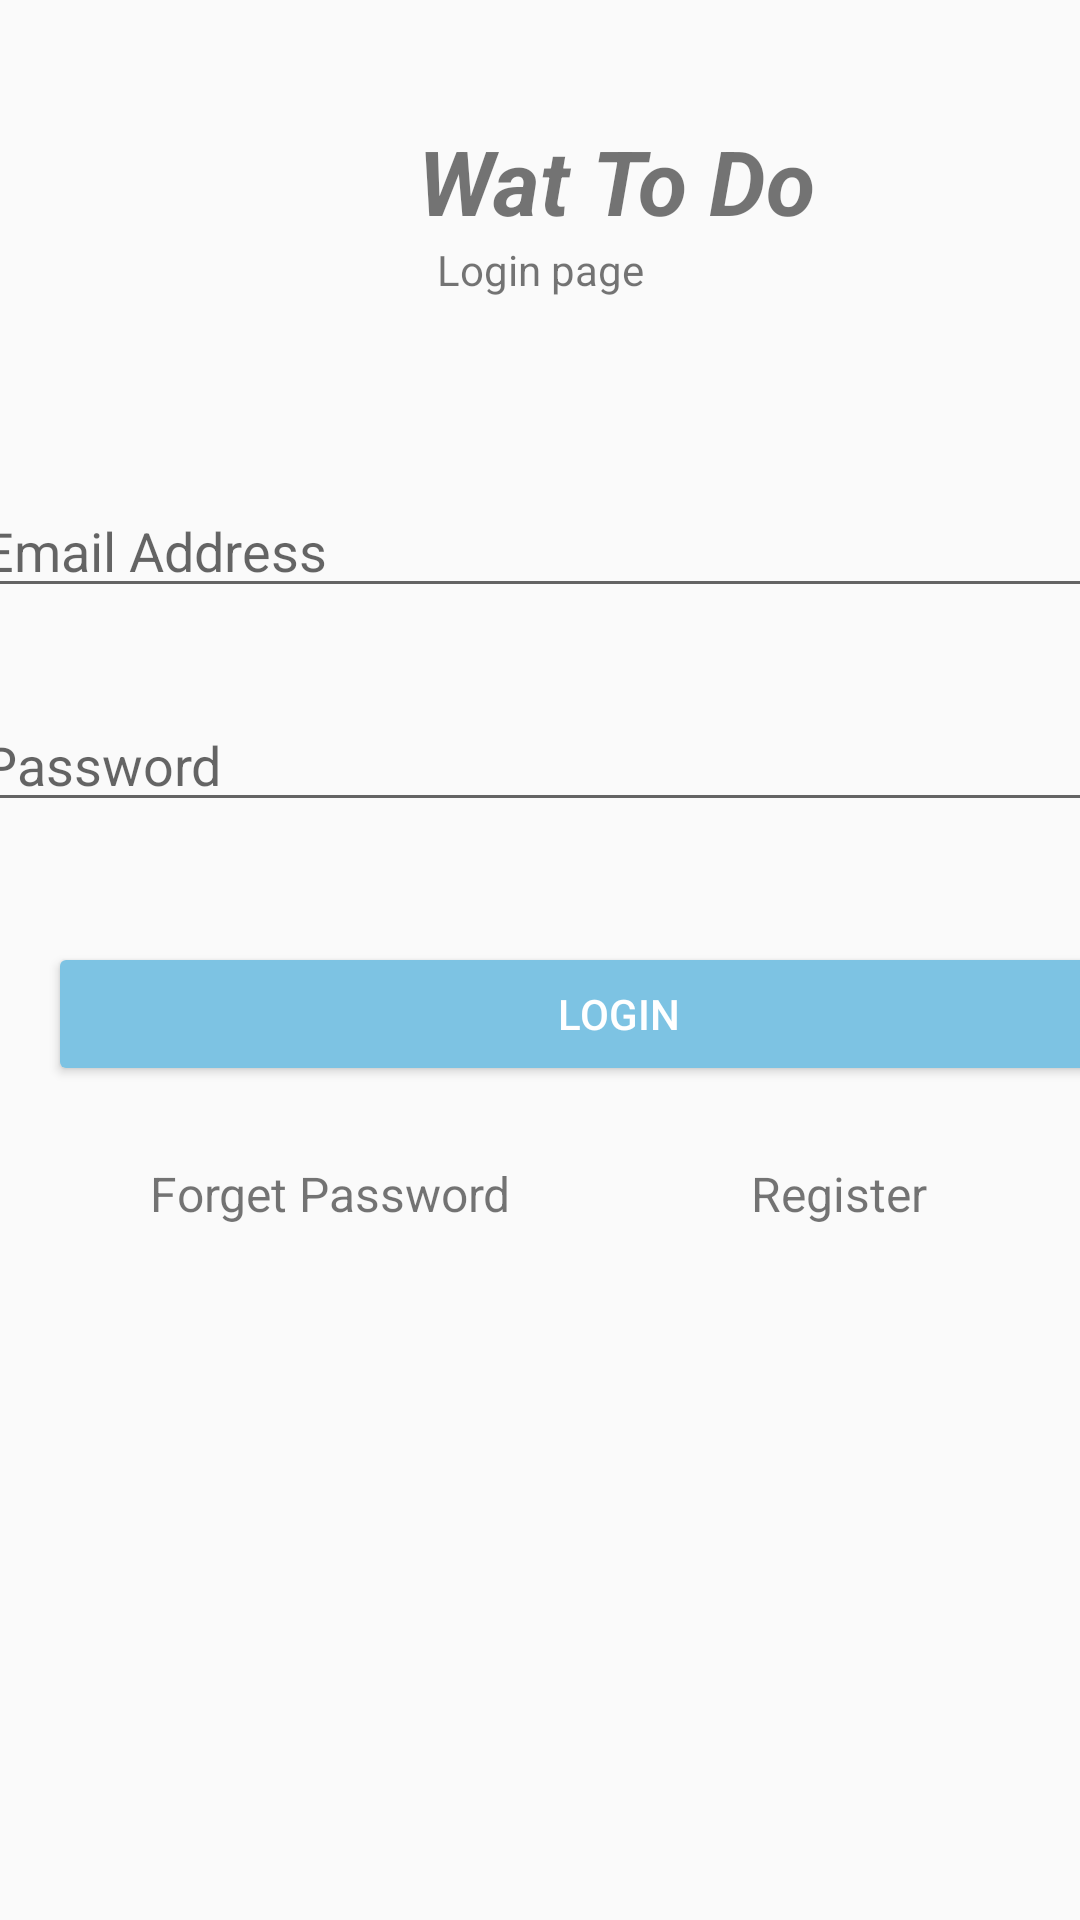

The Android layout XML behind this screen, and the referenced resources:
<!-- AndroidManifest.xml: application theme AppTheme -->
<!-- res/layout/activity_main.xml -->
<?xml version="1.0" encoding="utf-8"?>
<androidx.constraintlayout.widget.ConstraintLayout xmlns:android="http://schemas.android.com/apk/res/android"
    xmlns:app="http://schemas.android.com/apk/res-auto"
    xmlns:tools="http://schemas.android.com/tools"
    android:layout_width="match_parent"
    android:layout_height="match_parent"
    tools:context=".MainActivity">

    <TextView
        android:id="@+id/title"
        android:layout_width="411dp"
        android:layout_height="wrap_content"
        android:layout_marginTop="40dp"
        android:gravity="center_horizontal"
        android:text="Wat To Do"
        android:textAlignment="center"
        android:textSize="30sp"
        android:textStyle="bold|italic"
        app:layout_constraintEnd_toEndOf="parent"
        app:layout_constraintHorizontal_bias="0.0"
        app:layout_constraintStart_toStartOf="parent"
        app:layout_constraintTop_toTopOf="parent"
        tools:ignore="MissingConstraints" />

    <TextView
        android:id="@+id/textView3"
        android:layout_width="wrap_content"
        android:layout_height="21dp"
        android:text="Login page"
        app:layout_constraintEnd_toEndOf="parent"
        app:layout_constraintStart_toStartOf="parent"
        app:layout_constraintTop_toBottomOf="@+id/title" />

    <EditText
        android:id="@+id/email"
        android:layout_width="380dp"
        android:layout_height="wrap_content"
        android:layout_marginTop="60dp"
        android:ems="10"
        android:hint="Email Address"
        android:inputType="textPersonName"
        app:layout_constraintEnd_toEndOf="parent"
        app:layout_constraintStart_toStartOf="parent"
        app:layout_constraintTop_toBottomOf="@+id/textView3" />

    <EditText
        android:id="@+id/password"
        android:layout_width="380dp"
        android:layout_height="wrap_content"
        android:layout_marginTop="30dp"
        android:ems="10"
        android:hint="Password"
        android:inputType="textPassword"
        app:layout_constraintEnd_toEndOf="parent"
        app:layout_constraintHorizontal_bias="0.516"
        app:layout_constraintStart_toStartOf="parent"
        app:layout_constraintTop_toBottomOf="@+id/email"
        tools:ignore="MissingConstraints" />

    <Button
        android:id="@+id/signIn"
        android:layout_width="380dp"
        android:layout_height="wrap_content"
        android:layout_marginStart="16dp"
        android:layout_marginLeft="16dp"
        android:layout_marginTop="40dp"
        android:backgroundTint="@color/login"
        android:text="Login"
        android:textColor="#FFFFFF"
        app:layout_constraintStart_toStartOf="parent"
        app:layout_constraintTop_toBottomOf="@+id/password"
        tools:ignore="MissingConstraints" />

    <TextView
        android:id="@+id/forgetPassword"
        android:layout_width="wrap_content"
        android:layout_height="wrap_content"
        android:layout_marginStart="50dp"
        android:layout_marginLeft="50dp"
        android:layout_marginTop="25dp"
        android:text="Forget Password"
        android:textSize="16sp"
        app:layout_constraintStart_toStartOf="parent"
        app:layout_constraintTop_toBottomOf="@+id/signIn" />

    <TextView
        android:id="@+id/register"
        android:layout_width="wrap_content"
        android:layout_height="wrap_content"
        android:layout_marginStart="80dp"
        android:layout_marginLeft="80dp"
        android:text="Register"
        android:textSize="16sp"
        app:layout_constraintStart_toEndOf="@+id/forgetPassword"
        app:layout_constraintTop_toTopOf="@+id/forgetPassword" />

    <ProgressBar
        android:id="@+id/progressBar"
        style="?android:attr/progressBarStyle"
        android:layout_width="wrap_content"
        android:layout_height="wrap_content"
        android:visibility="gone"
        app:layout_constraintBottom_toBottomOf="parent"
        app:layout_constraintEnd_toEndOf="parent"
        app:layout_constraintHorizontal_bias="0.498"
        app:layout_constraintStart_toStartOf="parent"
        app:layout_constraintTop_toTopOf="parent"
        app:layout_constraintVertical_bias="0.441"
        tools:ignore="MissingConstraints" />


</androidx.constraintlayout.widget.ConstraintLayout>
<!-- resources referenced by this layout -->
<resources>
  <color name="login">#7DC3E3</color>
  <style name="AppTheme" parent="Theme.AppCompat.Light.NoActionBar">
          
          <item name="colorPrimary">@color/login</item>
          <item name="colorPrimaryDark">@color/login</item>
          <item name="colorAccent">@color/login</item>
      </style>
</resources>
